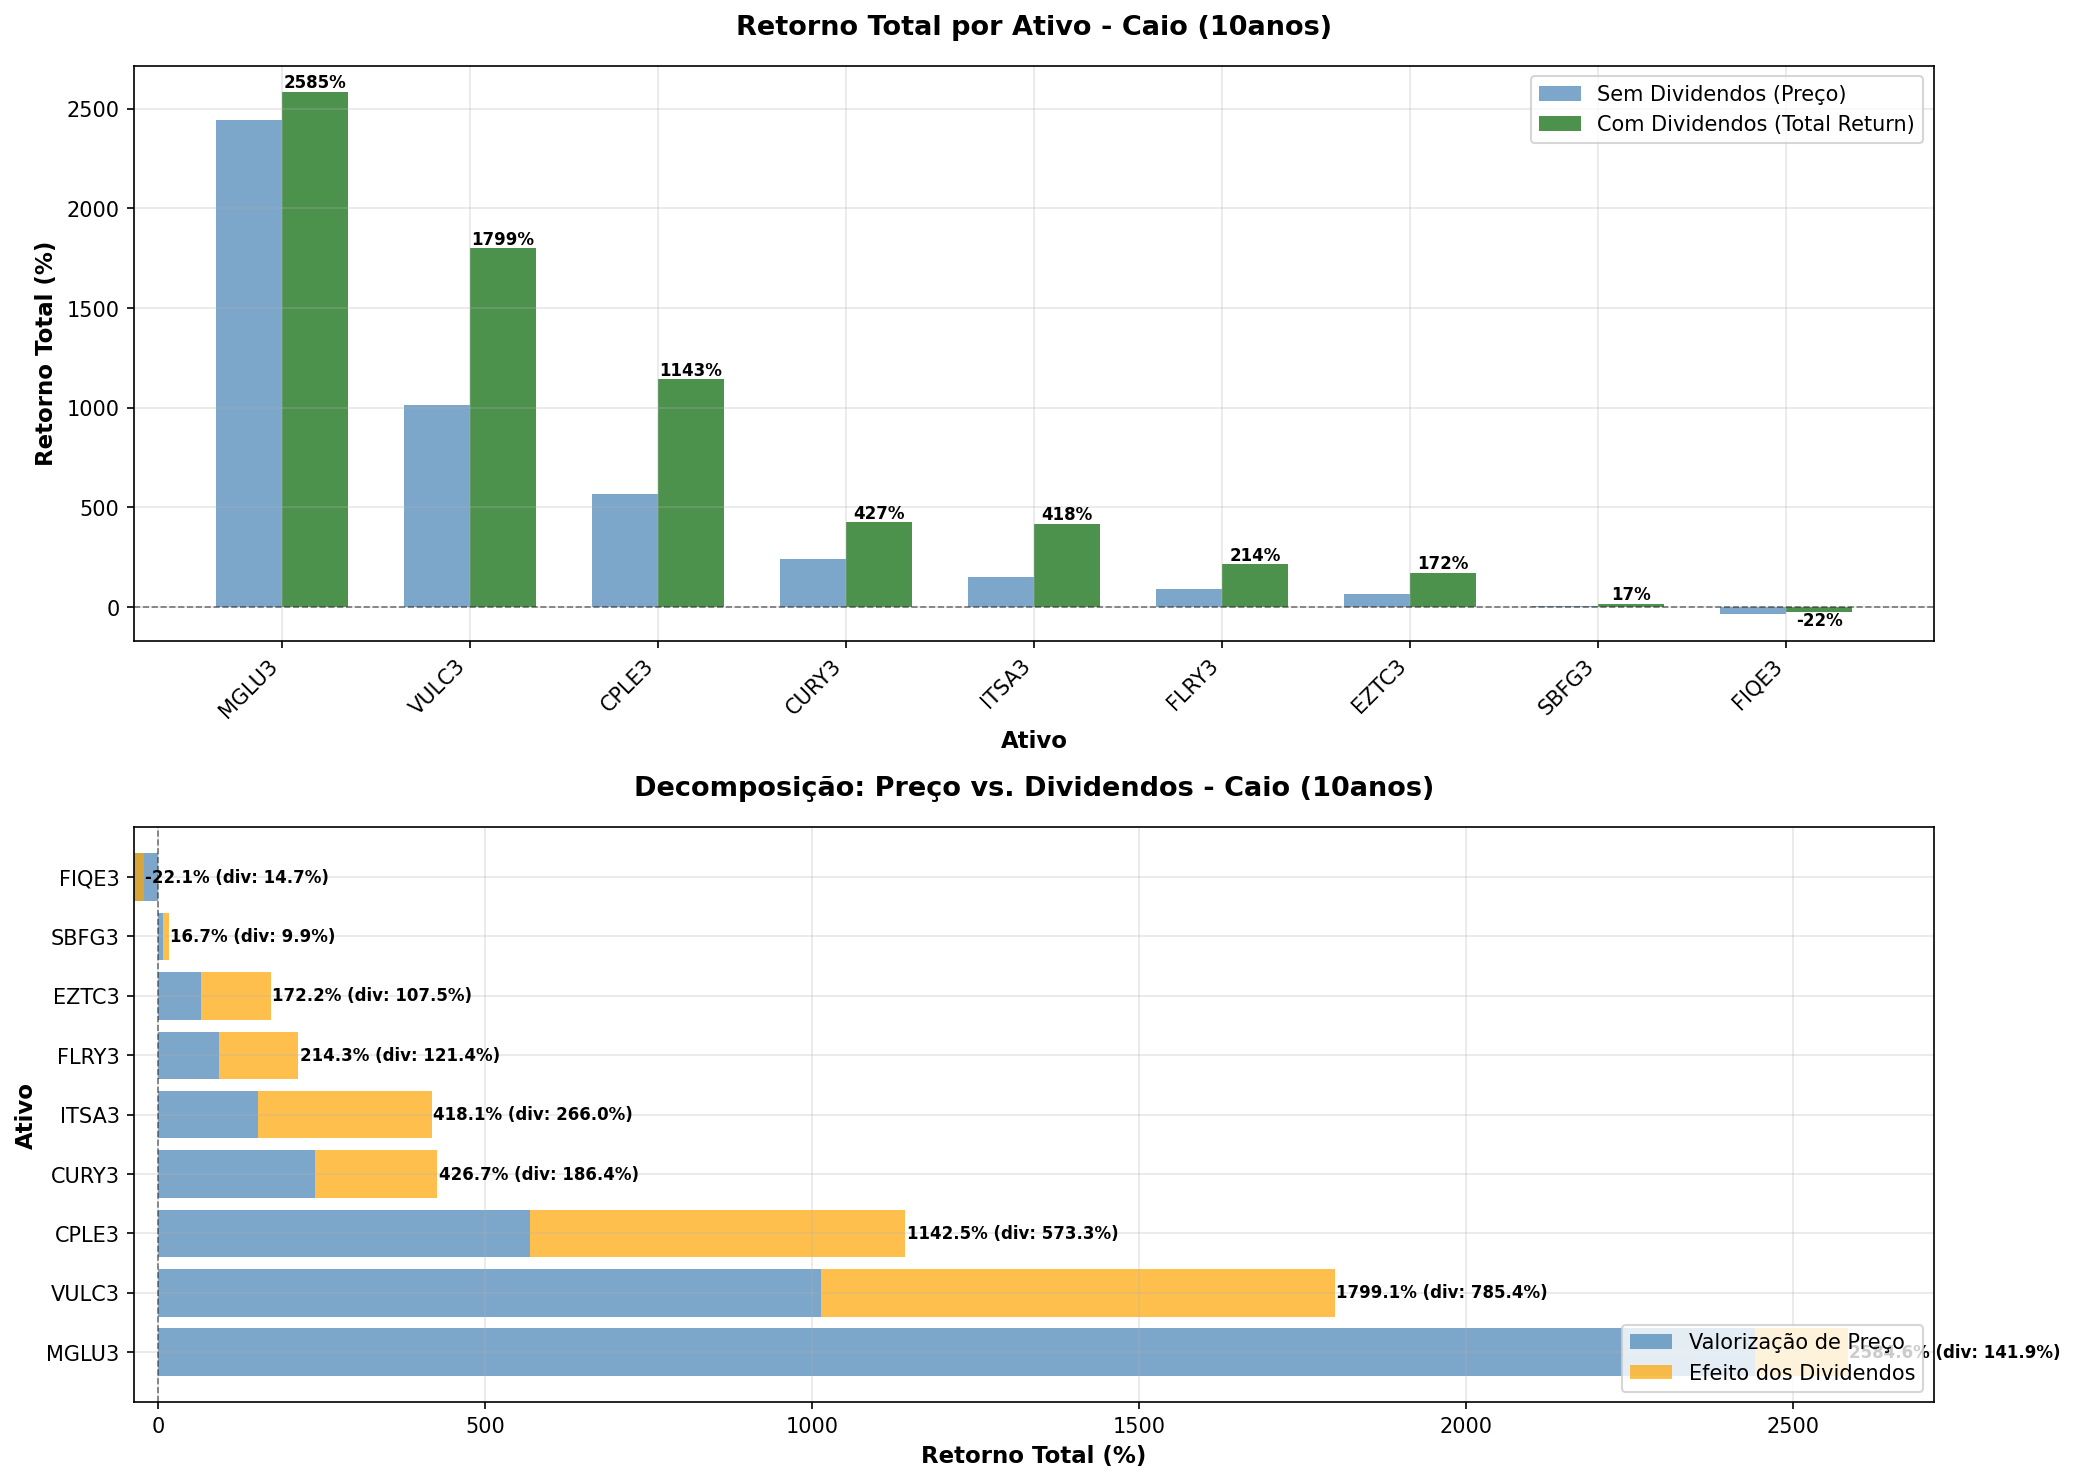

The table this chart was drawn from, first rows:
TICKER, preco_inicial, preco_final, retorno_total_sem_div_pct, retorno_total_com_div_pct, retorno_anual_sem_div_pct, retorno_anual_com_div_pct, efeito_dividendos_total_pct, efeito_dividendos_anual_pct, dividendos_totais_pagos, dividend_yield_periodo_pct, volatilidade_anual_pct, n_dias_negociacao, contrib_dividendos
MGLU3, 0.37, 9.29, 2443, 2585, 38.21, 38.96, 141.9, 0.75, 1.68, 460.9, 67.63, 2510, 5.491
VULC3, 1.78, 19.78, 1014, 1799, 27.26, 34.23, 785.4, 6.98, 9.84, 554, 55.97, 2510, 43.65
CPLE3, 1.93, 12.93, 569.2, 1143, 20.94, 28.66, 573.3, 7.72, 3.28, 169.7, 33.63, 2510, 50.18
CURY3, 9.46, 32.19, 240.3, 426.7, 13.03, 18.08, 186.4, 5.05, 8.4, 88.76, 38.83, 1311, 43.69
ITSA3, 4.68, 11.8, 152.2, 418.1, 9.69, 17.88, 266, 8.19, 6.43, 137.5, 25.65, 2510, 63.61
FLRY3, 7.77, 15.0, 92.93, 214.3, 6.79, 12.13, 121.4, 5.34, 8.76, 112.7, 32.28, 2510, 56.64
EZTC3, 8.28, 13.63, 64.7, 172.2, 5.12, 10.53, 107.5, 5.42, 6.91, 83.46, 45.33, 2510, 62.43
SBFG3, 12.3, 13.14, 6.83, 16.69, 0.66, 1.56, 9.86, 0.89, 0.98, 7.93, 57.66, 1667, 59.08
FIQE3, 8.99, 5.68, -36.82, -22.1, -4.49, -2.47, 14.72, 2.02, 0.85, 9.41, 41.9, 1102, 0.0
